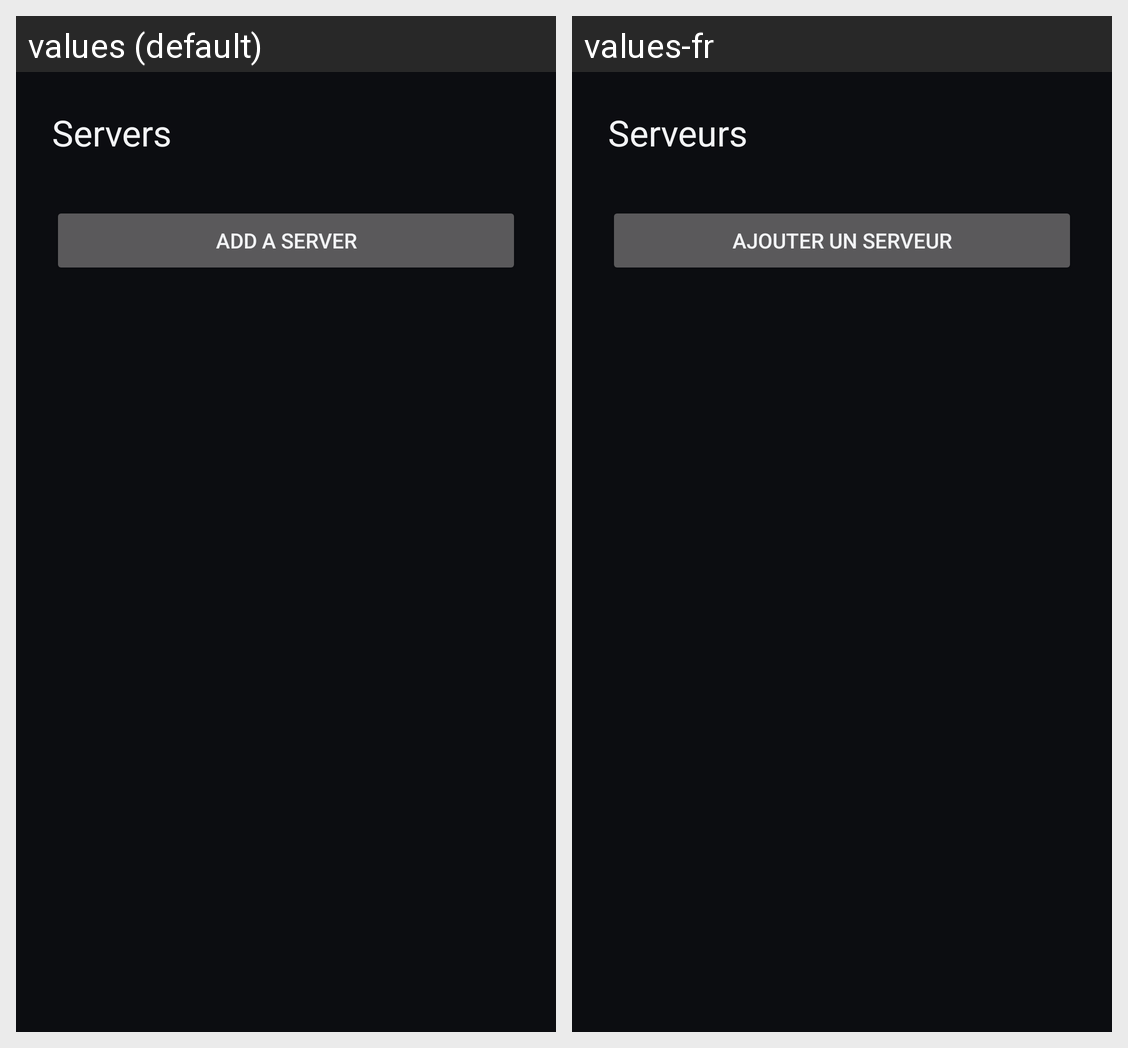

Strings drawn on this Android screen and how each of the app's shown locales translates them:
Android screen res/layout/activity_servers.xml rendered under 2 locales, left to right: values (default), values-fr. Device: Nexus 5 (rendered at 1080×1920; each locale shown at half size, 540×960, under a caption strip naming it); theme Theme.Overfin.
Strings drawn on this screen, with the default value and each locale's value (text and hints the layout hard-codes, and strings that could not be matched under every locale, appear in the picture but are not listed):

servers
  values: Servers
  values-fr: Serveurs

add_server
  values: Add a server
  values-fr: Ajouter un serveur
